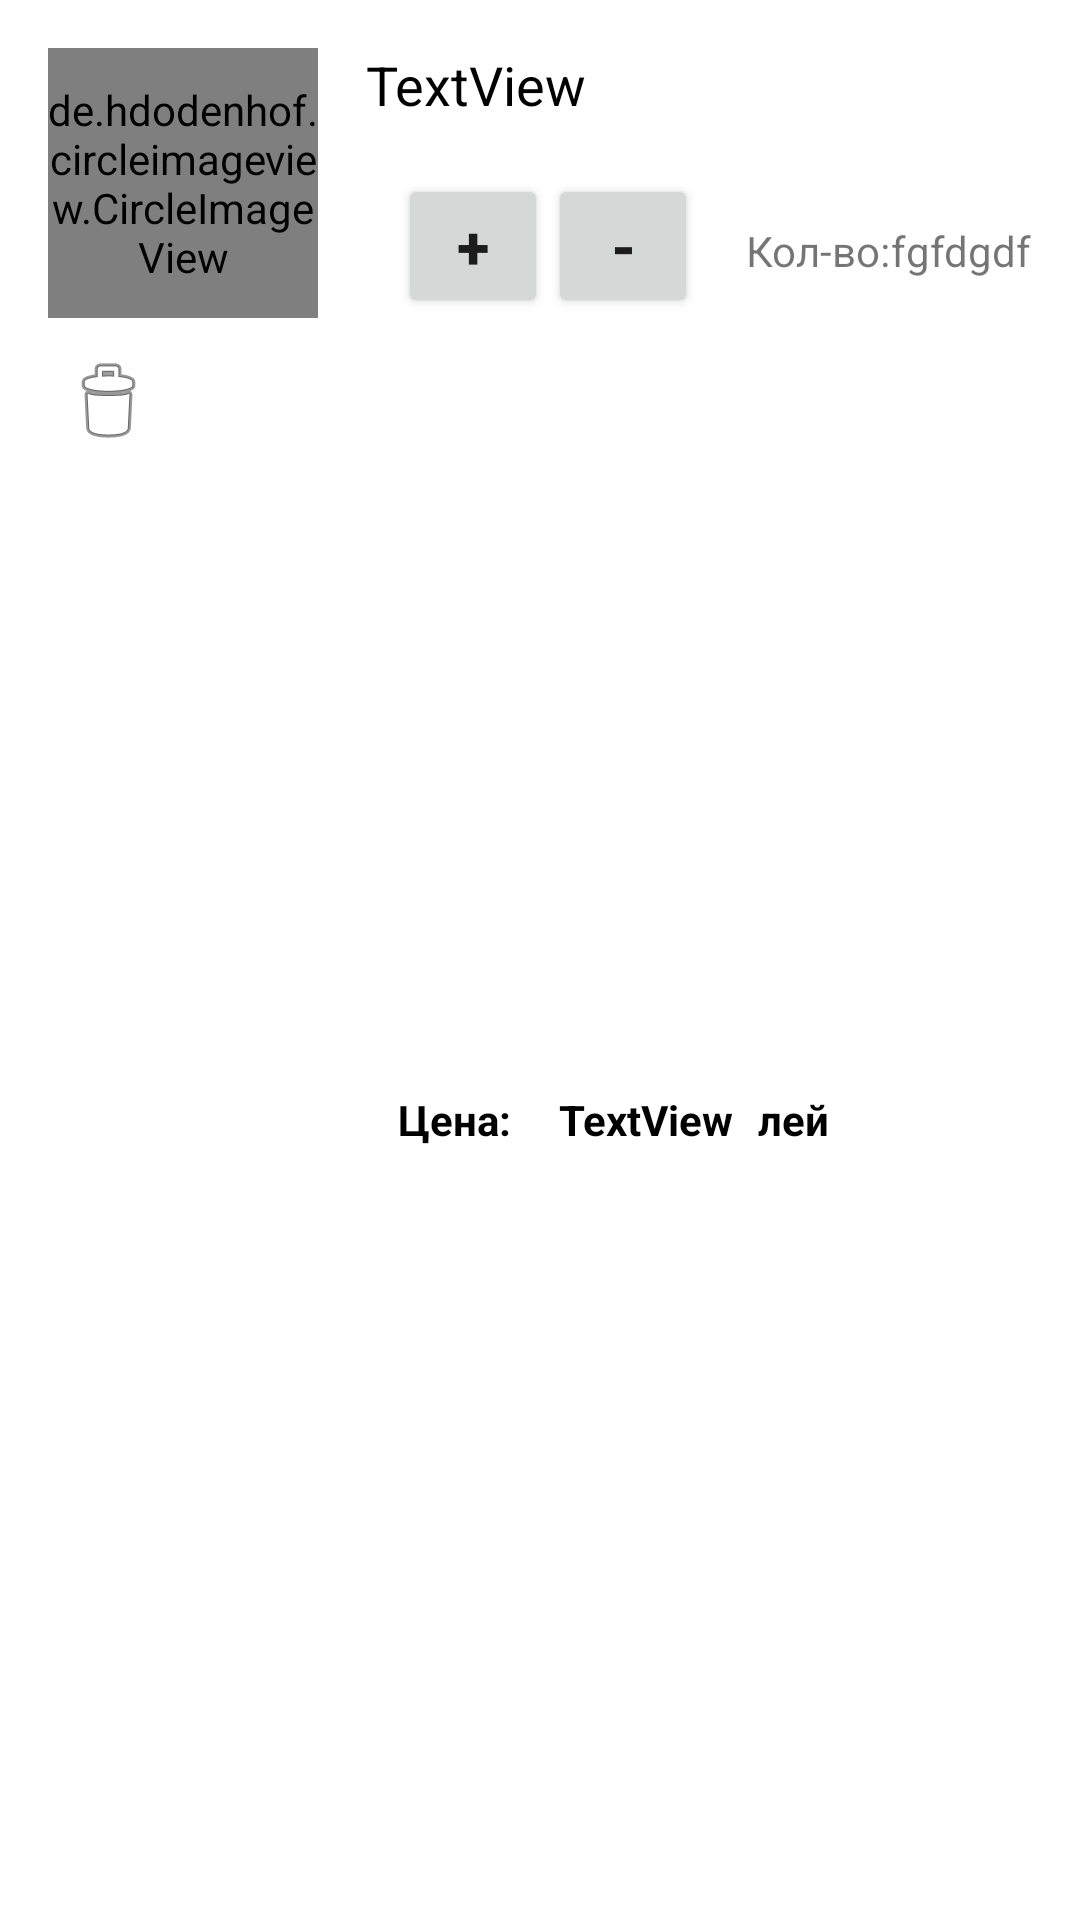

The Android layout XML behind this screen, and the referenced resources:
<!-- AndroidManifest.xml: application theme Theme.FastShip -->
<!-- res/layout/cart_item.xml -->
<?xml version="1.0" encoding="utf-8"?>
<androidx.constraintlayout.widget.ConstraintLayout xmlns:android="http://schemas.android.com/apk/res/android"
    xmlns:app="http://schemas.android.com/apk/res-auto"
    xmlns:tools="http://schemas.android.com/tools"
    android:layout_width="match_parent"
    android:layout_height="wrap_content">

    <de.hdodenhof.circleimageview.CircleImageView
        android:id="@+id/cart_image"
        android:layout_width="90dp"
        android:layout_height="90dp"
        android:layout_marginStart="16dp"
        android:layout_marginTop="16dp"
        android:src="@mipmap/ic_launcher_round"
        app:civ_border_color="@color/orange"
        app:civ_border_width="3dp"
        app:layout_constraintStart_toStartOf="parent"
        app:layout_constraintTop_toTopOf="parent" />

    <Button
        android:id="@+id/cart_b_plus"
        android:layout_width="50dp"
        android:layout_height="wrap_content"
        android:text="+"
        android:textSize="20sp"
        android:textStyle="bold"

        app:layout_constraintBottom_toBottomOf="@+id/cart_image"
        app:layout_constraintEnd_toStartOf="@+id/cart_b_minus" />

    <Button
        android:id="@+id/cart_b_minus"
        android:layout_width="50dp"
        android:layout_height="wrap_content"
        android:layout_marginEnd="16dp"
        android:text="-"
        android:textSize="20sp"
        android:textStyle="bold"
        app:layout_constraintBottom_toBottomOf="@+id/cart_b_plus"
        app:layout_constraintEnd_toStartOf="@+id/textView7" />

    <TextView
        android:id="@+id/textView7"
        android:layout_width="wrap_content"
        android:layout_height="wrap_content"
        android:text="Кол-во:"
        app:layout_constraintBottom_toBottomOf="@+id/cart_b_minus"
        app:layout_constraintEnd_toStartOf="@+id/cart_count"
        app:layout_constraintTop_toTopOf="@+id/cart_b_minus"
        app:layout_constraintVertical_bias="0.551" />

    <TextView
        android:id="@+id/cart_count"
        android:layout_width="wrap_content"
        android:layout_height="wrap_content"
        android:layout_marginEnd="16dp"
        android:text="fgfdgdf"
        app:layout_constraintBottom_toBottomOf="@+id/textView7"
        app:layout_constraintEnd_toEndOf="parent" />

    <TextView
        android:id="@+id/cart_name"
        android:layout_width="wrap_content"
        android:layout_height="wrap_content"
        android:layout_marginStart="16dp"
        android:text="TextView"
        android:textColor="@color/black"
        android:textSize="18sp"
        app:layout_constraintStart_toEndOf="@+id/cart_image"
        app:layout_constraintTop_toTopOf="@+id/cart_image" />

    <TextView
        android:id="@+id/textView9"
        android:layout_width="wrap_content"
        android:layout_height="wrap_content"
        android:layout_marginTop="16dp"
        android:layout_marginBottom="16dp"
        android:text="Цена:"
        android:textColor="@color/black"
        android:textStyle="bold"
        app:layout_constraintBottom_toBottomOf="parent"
        app:layout_constraintStart_toStartOf="@+id/cart_b_plus"
        app:layout_constraintTop_toBottomOf="@+id/cart_b_minus" />

    <TextView
        android:id="@+id/cart_price_all"
        android:layout_width="wrap_content"
        android:layout_height="wrap_content"
        android:layout_marginStart="16dp"
        android:text="TextView"
        android:textColor="@color/black"
        android:textStyle="bold"
        app:layout_constraintStart_toEndOf="@+id/textView9"
        app:layout_constraintTop_toTopOf="@+id/textView9" />

    <TextView
        android:id="@+id/textView11"
        android:layout_width="wrap_content"
        android:layout_height="wrap_content"
        android:layout_marginStart="8dp"
        android:text="лей"
        android:textColor="@color/black"
        android:textStyle="bold"
        app:layout_constraintBottom_toBottomOf="@+id/cart_price_all"
        app:layout_constraintStart_toEndOf="@+id/cart_price_all" />

    <ImageButton
        android:id="@+id/cart_b_delete"
        android:layout_width="40dp"
        android:layout_height="40dp"
        android:layout_marginTop="8dp"
        android:background="@android:drawable/screen_background_light_transparent"
        app:layout_constraintStart_toStartOf="@+id/cart_image"
        app:layout_constraintTop_toBottomOf="@+id/cart_image"
        app:srcCompat="@android:drawable/ic_menu_delete" />

</androidx.constraintlayout.widget.ConstraintLayout>
<!-- resources referenced by this layout -->
<resources>
  <color name="black">#FF000000</color>
  <color name="orange">#EF5220</color>
  <style name="Theme.FastShip" parent="Theme.MaterialComponents.DayNight.NoActionBar">
          
          <item name="colorPrimary">@color/orange</item>
          <item name="colorPrimaryVariant">@color/orange</item>
          <item name="colorOnPrimary">@color/white</item>
          
          <item name="colorSecondary">@color/orange</item>
          <item name="colorSecondaryVariant">@color/teal_700</item>
          <item name="colorOnSecondary">@color/black</item>
          
          <item name="android:statusBarColor" tools:targetApi="l">?attr/colorPrimaryVariant</item>
          
      </style>
  <color name="white">#FFFFFFFF</color>
  <color name="teal_700">#FF018786</color>
</resources>
